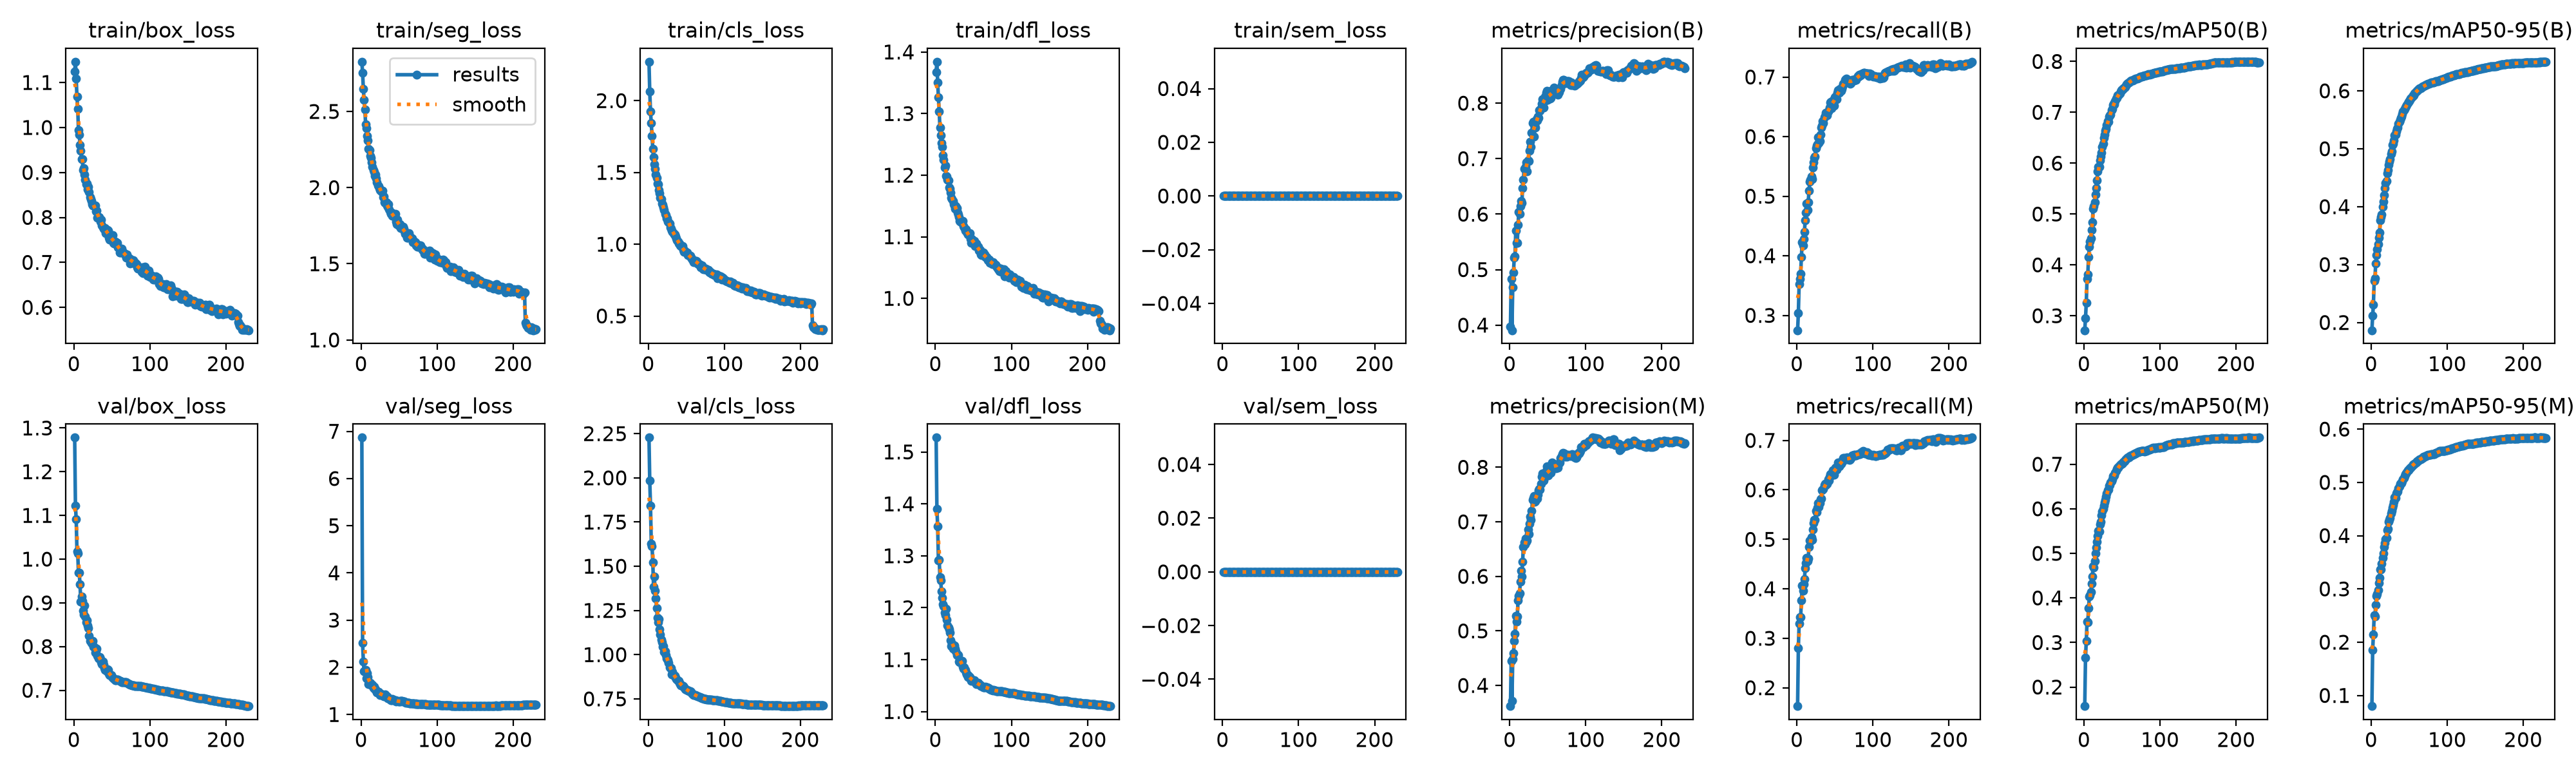

The table this chart was drawn from, first rows:
epoch, time, train/box_loss, train/seg_loss, train/cls_loss, train/dfl_loss, train/sem_loss, metrics/precision(B), metrics/recall(B), metrics/mAP50(B), metrics/mAP50-95(B), metrics/precision(M), metrics/recall(M), metrics/mAP50(M), metrics/mAP50-95(M), val/box_loss, val/seg_loss, val/cls_loss, val/dfl_loss, val/sem_loss, lr/pg0, lr/pg1, lr/pg2
1, 66.81, 1.124, 2.826, 2.271, 1.367, 0, 0.3978, 0.2751, 0.2715, 0.1866, 0.3621, 0.1628, 0.1572, 0.07999, 1.278, 6.867, 2.228, 1.528, 0, 0.000333, 0.000333, 0.06704
2, 132.7, 1.146, 2.754, 2.063, 1.384, 0, 0.4829, 0.3034, 0.295, 0.2118, 0.4454, 0.2797, 0.2659, 0.1852, 1.123, 2.511, 1.984, 1.391, 0, 0.0006663, 0.0006663, 0.03404
3, 199.5, 1.108, 2.649, 1.927, 1.35, 0, 0.3908, 0.352, 0.325, 0.2312, 0.3719, 0.3297, 0.3028, 0.2145, 1.092, 2.128, 1.843, 1.356, 0, 0.0009994, 0.0009994, 0.001036
4, 265.2, 1.069, 2.576, 1.844, 1.327, 0, 0.4685, 0.3608, 0.372, 0.2722, 0.448, 0.3431, 0.3467, 0.2508, 1.018, 1.912, 1.627, 1.292, 0, 0.0009996, 0.0009996, 0.0009996
5, 330.6, 1.042, 2.512, 1.754, 1.304, 0, 0.4943, 0.3694, 0.3808, 0.2769, 0.4594, 0.3433, 0.346, 0.2483, 1.013, 1.899, 1.613, 1.293, 0, 0.0009993, 0.0009993, 0.0009993
6, 396.5, 0.9936, 2.415, 1.664, 1.277, 0, 0.522, 0.3977, 0.4153, 0.3014, 0.4818, 0.3762, 0.3766, 0.2698, 0.9692, 1.945, 1.524, 1.259, 0, 0.0009988, 0.0009988, 0.0009988
7, 462.3, 0.984, 2.389, 1.605, 1.265, 0, 0.5244, 0.4228, 0.436, 0.3163, 0.494, 0.4067, 0.4029, 0.2871, 0.9687, 1.768, 1.384, 1.252, 0, 0.0009983, 0.0009983, 0.0009983
8, 528.2, 0.9613, 2.338, 1.558, 1.252, 0, 0.5707, 0.4172, 0.4464, 0.3266, 0.5273, 0.3956, 0.4057, 0.2902, 0.9422, 1.877, 1.442, 1.232, 0, 0.0009977, 0.0009977, 0.0009977
9, 594.6, 0.9489, 2.31, 1.527, 1.246, 0, 0.5481, 0.4284, 0.4518, 0.3355, 0.5169, 0.4089, 0.4136, 0.2981, 0.9033, 1.801, 1.363, 1.219, 0, 0.000997, 0.000997, 0.000997
10, 660.7, 0.9293, 2.256, 1.486, 1.232, 0, 0.5482, 0.4404, 0.4682, 0.3463, 0.5264, 0.4196, 0.4328, 0.3115, 0.914, 1.649, 1.317, 1.206, 0, 0.0009963, 0.0009963, 0.0009963
11, 727.2, 0.9292, 2.246, 1.461, 1.226, 0, 0.5812, 0.46, 0.484, 0.3549, 0.5554, 0.4415, 0.4487, 0.3212, 0.9042, 1.643, 1.264, 1.203, 0, 0.0009954, 0.0009954, 0.0009954
12, 792.8, 0.906, 2.208, 1.423, 1.212, 0, 0.6043, 0.4722, 0.5102, 0.3769, 0.5645, 0.4527, 0.4706, 0.3367, 0.8821, 1.668, 1.209, 1.19, 0, 0.0009944, 0.0009944, 0.0009944
13, 858.9, 0.9089, 2.196, 1.419, 1.215, 0, 0.6004, 0.4881, 0.5157, 0.3818, 0.5687, 0.463, 0.4685, 0.3369, 0.8726, 1.642, 1.185, 1.186, 0, 0.0009934, 0.0009934, 0.0009934
14, 924.9, 0.8948, 2.165, 1.376, 1.199, 0, 0.6141, 0.4766, 0.5235, 0.3863, 0.5904, 0.4555, 0.4834, 0.347, 0.8935, 1.613, 1.203, 1.198, 0, 0.0009922, 0.0009922, 0.0009922
15, 990.7, 0.8844, 2.137, 1.355, 1.197, 0, 0.6232, 0.4903, 0.5389, 0.4002, 0.6097, 0.4616, 0.5003, 0.3587, 0.8686, 1.627, 1.143, 1.177, 0, 0.000991, 0.000991, 0.000991
16, 1057, 0.8737, 2.116, 1.322, 1.192, 0, 0.6204, 0.5091, 0.5509, 0.4082, 0.5997, 0.485, 0.5125, 0.3666, 0.8558, 1.569, 1.112, 1.165, 0, 0.0009896, 0.0009896, 0.0009896
17, 1124, 0.8756, 2.101, 1.313, 1.192, 0, 0.6465, 0.524, 0.5658, 0.4201, 0.6265, 0.4979, 0.5268, 0.3787, 0.8594, 1.583, 1.084, 1.162, 0, 0.0009882, 0.0009882, 0.0009882
18, 1190, 0.8624, 2.078, 1.282, 1.18, 0, 0.6615, 0.5275, 0.5837, 0.4326, 0.6545, 0.4971, 0.5391, 0.3866, 0.8488, 1.54, 1.07, 1.158, 0, 0.0009867, 0.0009867, 0.0009867
19, 1256, 0.8682, 2.087, 1.275, 1.178, 0, 0.6816, 0.533, 0.593, 0.4411, 0.6619, 0.5044, 0.5508, 0.3939, 0.8425, 1.53, 1.046, 1.153, 0, 0.0009851, 0.0009851, 0.0009851
20, 1322, 0.856, 2.062, 1.256, 1.172, 0, 0.6815, 0.5282, 0.5929, 0.4439, 0.6589, 0.4996, 0.5496, 0.3955, 0.8241, 1.514, 1.047, 1.137, 0, 0.0009834, 0.0009834, 0.0009834
21, 1389, 0.8456, 2.036, 1.236, 1.164, 0, 0.6856, 0.5477, 0.6057, 0.4579, 0.6692, 0.5201, 0.5649, 0.4098, 0.8132, 1.469, 1.015, 1.126, 0, 0.0009816, 0.0009816, 0.0009816
22, 1456, 0.8412, 2.014, 1.21, 1.161, 0, 0.693, 0.5564, 0.6133, 0.4636, 0.6633, 0.5335, 0.5713, 0.4123, 0.8127, 1.462, 1.018, 1.132, 0, 0.0009798, 0.0009798, 0.0009798
23, 1522, 0.8365, 2.011, 1.201, 1.158, 0, 0.677, 0.5649, 0.6209, 0.4716, 0.6661, 0.5398, 0.585, 0.426, 0.8084, 1.481, 0.9984, 1.121, 0, 0.0009778, 0.0009778, 0.0009778
24, 1589, 0.8288, 1.996, 1.182, 1.153, 0, 0.6974, 0.5662, 0.6325, 0.4779, 0.6863, 0.5391, 0.5944, 0.4302, 0.8064, 1.454, 0.9776, 1.122, 0, 0.0009758, 0.0009758, 0.0009758
25, 1656, 0.8258, 1.983, 1.182, 1.151, 0, 0.6952, 0.5807, 0.6382, 0.4822, 0.6777, 0.5573, 0.5994, 0.4332, 0.8131, 1.409, 0.9773, 1.127, 0, 0.0009736, 0.0009736, 0.0009736
26, 1722, 0.8266, 1.978, 1.157, 1.146, 0, 0.7145, 0.585, 0.6494, 0.4911, 0.697, 0.5552, 0.6066, 0.4415, 0.7993, 1.435, 0.9695, 1.121, 0, 0.0009714, 0.0009714, 0.0009714
27, 1788, 0.8266, 1.973, 1.152, 1.15, 0, 0.7302, 0.5866, 0.6564, 0.4955, 0.7091, 0.5642, 0.6142, 0.4463, 0.798, 1.423, 0.9533, 1.116, 0, 0.0009691, 0.0009691, 0.0009691
28, 1855, 0.8269, 1.98, 1.145, 1.146, 0, 0.7212, 0.599, 0.6633, 0.5064, 0.7033, 0.5738, 0.6206, 0.453, 0.786, 1.43, 0.9287, 1.109, 0, 0.0009667, 0.0009667, 0.0009667
29, 1921, 0.8139, 1.938, 1.118, 1.14, 0, 0.747, 0.5894, 0.6673, 0.5082, 0.7201, 0.566, 0.6271, 0.4571, 0.7905, 1.404, 0.9233, 1.111, 0, 0.0009642, 0.0009642, 0.0009642
30, 1988, 0.8148, 1.943, 1.11, 1.136, 0, 0.7644, 0.5921, 0.6755, 0.5147, 0.7397, 0.5731, 0.6345, 0.4641, 0.7945, 1.386, 0.925, 1.109, 0, 0.0009617, 0.0009617, 0.0009617
31, 2054, 0.799, 1.904, 1.095, 1.132, 0, 0.7665, 0.603, 0.6826, 0.523, 0.7439, 0.5809, 0.6411, 0.4717, 0.7784, 1.394, 0.8885, 1.096, 0, 0.000959, 0.000959, 0.000959
32, 2120, 0.8007, 1.901, 1.087, 1.126, 0, 0.7392, 0.6151, 0.6811, 0.5249, 0.7477, 0.5822, 0.6434, 0.4711, 0.7735, 1.428, 0.9032, 1.095, 0, 0.0009563, 0.0009563, 0.0009563
33, 2187, 0.8012, 1.905, 1.076, 1.125, 0, 0.7608, 0.6182, 0.692, 0.5301, 0.7368, 0.5996, 0.6517, 0.4796, 0.7762, 1.377, 0.8837, 1.097, 0, 0.0009535, 0.0009535, 0.0009535
34, 2254, 0.797, 1.883, 1.068, 1.124, 0, 0.7563, 0.6263, 0.6936, 0.5341, 0.7373, 0.601, 0.6539, 0.4816, 0.7766, 1.385, 0.8825, 1.097, 0, 0.0009506, 0.0009506, 0.0009506
35, 2320, 0.79, 1.875, 1.067, 1.122, 0, 0.7711, 0.6223, 0.6954, 0.5362, 0.749, 0.6013, 0.6588, 0.4832, 0.772, 1.351, 0.881, 1.097, 0, 0.0009476, 0.0009476, 0.0009476
36, 2387, 0.7951, 1.89, 1.056, 1.125, 0, 0.7685, 0.6326, 0.7038, 0.543, 0.743, 0.6098, 0.6616, 0.4883, 0.7646, 1.345, 0.8684, 1.087, 0, 0.0009445, 0.0009445, 0.0009445
37, 2453, 0.7822, 1.857, 1.041, 1.117, 0, 0.7762, 0.6343, 0.7074, 0.5465, 0.7498, 0.6125, 0.6657, 0.4922, 0.7596, 1.344, 0.8636, 1.083, 0, 0.0009414, 0.0009414, 0.0009414
38, 2520, 0.7782, 1.842, 1.029, 1.115, 0, 0.7732, 0.6404, 0.7148, 0.5502, 0.7584, 0.6098, 0.6731, 0.4971, 0.7664, 1.317, 0.8606, 1.085, 0, 0.0009381, 0.0009381, 0.0009381
39, 2587, 0.775, 1.826, 1.02, 1.11, 0, 0.787, 0.6353, 0.7167, 0.5531, 0.7608, 0.6142, 0.6736, 0.4982, 0.7582, 1.309, 0.8522, 1.08, 0, 0.0009348, 0.0009348, 0.0009348
40, 2654, 0.7742, 1.836, 1.005, 1.112, 0, 0.7864, 0.6354, 0.7162, 0.555, 0.7588, 0.6124, 0.6745, 0.4987, 0.7512, 1.307, 0.8521, 1.075, 0, 0.0009314, 0.0009314, 0.0009314
41, 2720, 0.7761, 1.813, 1.003, 1.107, 0, 0.791, 0.6421, 0.722, 0.5596, 0.7701, 0.6209, 0.6802, 0.5028, 0.7466, 1.335, 0.8425, 1.071, 0, 0.0009279, 0.0009279, 0.0009279
42, 2787, 0.7654, 1.814, 0.9926, 1.106, 0, 0.7989, 0.644, 0.727, 0.5639, 0.783, 0.6183, 0.6845, 0.5062, 0.748, 1.323, 0.8337, 1.072, 0, 0.0009244, 0.0009244, 0.0009244
43, 2853, 0.7681, 1.815, 0.9865, 1.104, 0, 0.8076, 0.6485, 0.7288, 0.5671, 0.7889, 0.6268, 0.6893, 0.5086, 0.7437, 1.305, 0.8279, 1.067, 0, 0.0009208, 0.0009208, 0.0009208
44, 2920, 0.7724, 1.816, 0.981, 1.103, 0, 0.801, 0.6572, 0.7331, 0.5692, 0.7802, 0.6324, 0.6919, 0.5114, 0.7481, 1.302, 0.8273, 1.069, 0, 0.000917, 0.000917, 0.000917
45, 2987, 0.7705, 1.827, 0.9849, 1.105, 0, 0.792, 0.6586, 0.734, 0.5711, 0.7753, 0.6324, 0.6919, 0.5154, 0.746, 1.298, 0.8224, 1.067, 0, 0.0009133, 0.0009133, 0.0009133
46, 3053, 0.7553, 1.779, 0.9592, 1.096, 0, 0.8115, 0.6481, 0.7348, 0.5733, 0.7876, 0.6293, 0.6955, 0.5171, 0.7383, 1.281, 0.8215, 1.062, 0, 0.0009094, 0.0009094, 0.0009094
47, 3119, 0.751, 1.761, 0.9479, 1.09, 0, 0.8053, 0.6601, 0.7372, 0.5759, 0.7864, 0.6395, 0.6977, 0.519, 0.734, 1.291, 0.8168, 1.06, 0, 0.0009055, 0.0009055, 0.0009055
48, 3186, 0.7606, 1.79, 0.9537, 1.097, 0, 0.8187, 0.6544, 0.7412, 0.5792, 0.7935, 0.6346, 0.7002, 0.5228, 0.7349, 1.284, 0.8114, 1.062, 0, 0.0009015, 0.0009015, 0.0009015
49, 3252, 0.7531, 1.753, 0.9458, 1.094, 0, 0.8218, 0.6523, 0.7429, 0.5812, 0.8015, 0.6302, 0.7006, 0.5233, 0.7342, 1.27, 0.8047, 1.06, 0, 0.0008974, 0.0008974, 0.0008974
50, 3319, 0.7497, 1.757, 0.9434, 1.092, 0, 0.8056, 0.6661, 0.7442, 0.5827, 0.7847, 0.6409, 0.7014, 0.5246, 0.7301, 1.275, 0.8003, 1.061, 0, 0.0008932, 0.0008932, 0.0008932
51, 3385, 0.7606, 1.761, 0.9417, 1.093, 0, 0.8087, 0.6667, 0.745, 0.5848, 0.7854, 0.6443, 0.7027, 0.5263, 0.7284, 1.283, 0.8012, 1.06, 0, 0.000889, 0.000889, 0.000889
52, 3452, 0.7428, 1.734, 0.9238, 1.085, 0, 0.8177, 0.6624, 0.7474, 0.5868, 0.794, 0.6411, 0.705, 0.5278, 0.7272, 1.279, 0.7975, 1.057, 0, 0.0008847, 0.0008847, 0.0008847
53, 3519, 0.7415, 1.736, 0.926, 1.086, 0, 0.8086, 0.6731, 0.7485, 0.5875, 0.7915, 0.6474, 0.7071, 0.5294, 0.7254, 1.286, 0.7959, 1.055, 0, 0.0008803, 0.0008803, 0.0008803
54, 3585, 0.7462, 1.742, 0.9257, 1.089, 0, 0.8095, 0.6781, 0.7504, 0.5899, 0.7899, 0.6551, 0.7102, 0.5318, 0.7222, 1.283, 0.7946, 1.053, 0, 0.0008759, 0.0008759, 0.0008759
55, 3653, 0.745, 1.744, 0.9213, 1.084, 0, 0.8221, 0.6749, 0.7526, 0.5918, 0.805, 0.6509, 0.7118, 0.5331, 0.7237, 1.281, 0.7919, 1.054, 0, 0.0008713, 0.0008713, 0.0008713
56, 3720, 0.7427, 1.729, 0.905, 1.084, 0, 0.8238, 0.6734, 0.7546, 0.5926, 0.8083, 0.647, 0.7126, 0.5341, 0.7245, 1.274, 0.7891, 1.055, 0, 0.0008668, 0.0008668, 0.0008668
57, 3787, 0.7436, 1.712, 0.9002, 1.077, 0, 0.8182, 0.6802, 0.7566, 0.5955, 0.806, 0.6497, 0.7133, 0.5349, 0.7237, 1.27, 0.7821, 1.053, 0, 0.0008621, 0.0008621, 0.0008621
58, 3854, 0.7335, 1.695, 0.8929, 1.077, 0, 0.8278, 0.6765, 0.7577, 0.5968, 0.8056, 0.6531, 0.7153, 0.5363, 0.724, 1.258, 0.7791, 1.052, 0, 0.0008574, 0.0008574, 0.0008574
59, 3920, 0.7335, 1.707, 0.8903, 1.078, 0, 0.8229, 0.6798, 0.7581, 0.5984, 0.8015, 0.6556, 0.7153, 0.5373, 0.7227, 1.253, 0.776, 1.051, 0, 0.0008526, 0.0008526, 0.0008526
60, 3987, 0.7216, 1.671, 0.874, 1.071, 0, 0.821, 0.6845, 0.7605, 0.6004, 0.8008, 0.6604, 0.7181, 0.5392, 0.721, 1.249, 0.7723, 1.049, 0, 0.0008478, 0.0008478, 0.0008478
... 170 more rows
